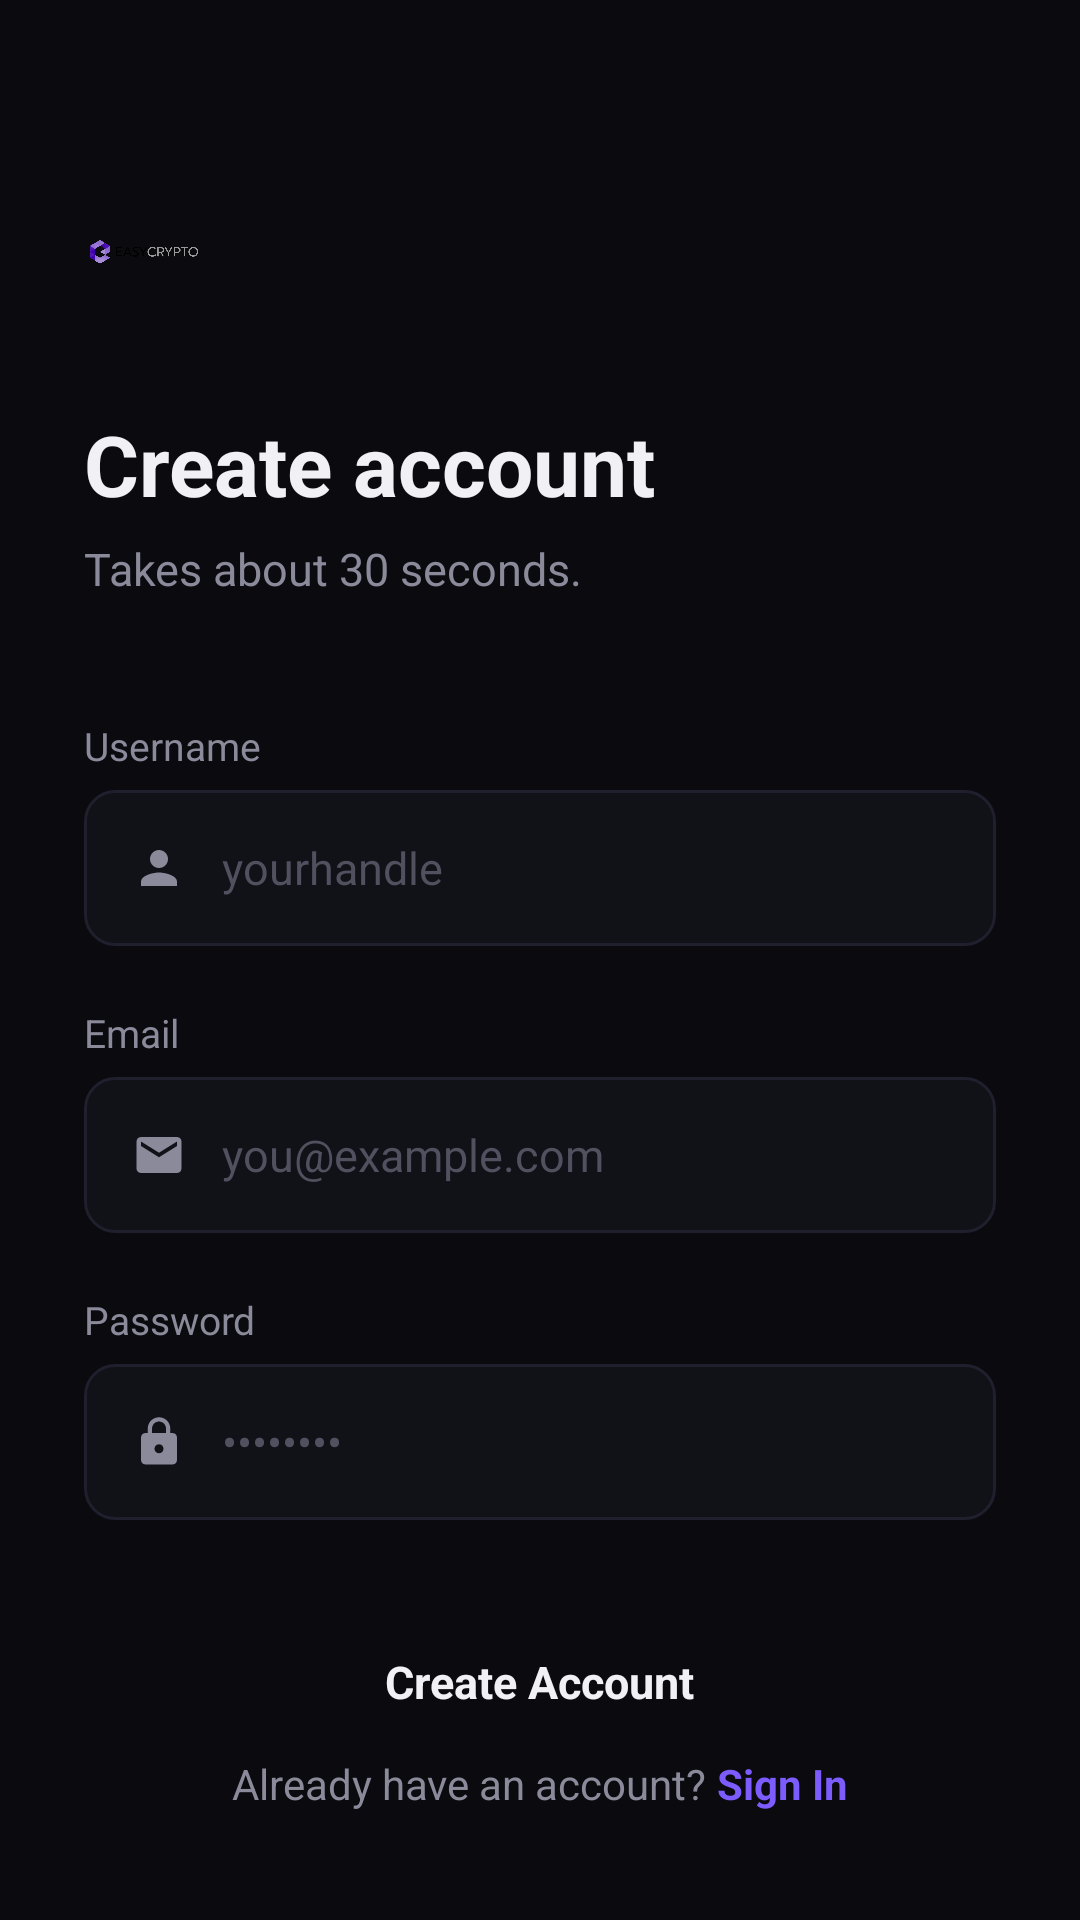

The Android layout XML behind this screen, and the referenced resources:
<!-- AndroidManifest.xml: application theme Theme.CryptoApplication -->
<!-- res/layout/activity_register.xml -->
<?xml version="1.0" encoding="utf-8"?>
<androidx.constraintlayout.widget.ConstraintLayout xmlns:android="http://schemas.android.com/apk/res/android"
    xmlns:app="http://schemas.android.com/apk/res-auto"
    xmlns:tools="http://schemas.android.com/tools"
    android:layout_width="match_parent"
    android:layout_height="match_parent"
    android:background="@color/dark_background"
    android:fitsSystemWindows="true"
    tools:context=".ui.auth.RegisterActivity">

    <LinearLayout
        android:id="@+id/headerSection"
        android:layout_width="0dp"
        android:layout_height="wrap_content"
        android:orientation="vertical"
        android:paddingStart="28dp"
        android:paddingEnd="28dp"
        android:layout_marginTop="64dp"
        app:layout_constraintTop_toTopOf="parent"
        app:layout_constraintStart_toStartOf="parent"
        app:layout_constraintEnd_toEndOf="parent">

        <ImageView
            android:id="@+id/logoImage"
            android:layout_width="40dp"
            android:layout_height="40dp"
            android:src="@drawable/mianlogo"
            android:contentDescription="BitMax"
            android:layout_marginBottom="32dp" />

        <TextView
            android:layout_width="wrap_content"
            android:layout_height="wrap_content"
            android:text="Create account"
            android:textColor="@color/text_primary"
            android:textSize="28sp"
            android:textStyle="bold"
            android:layout_marginBottom="6dp" />

        <TextView
            android:layout_width="wrap_content"
            android:layout_height="wrap_content"
            android:text="Takes about 30 seconds."
            android:textColor="@color/text_secondary"
            android:textSize="15sp" />

    </LinearLayout>

    <LinearLayout
        android:id="@+id/registerForm"
        android:layout_width="0dp"
        android:layout_height="wrap_content"
        android:orientation="vertical"
        android:paddingStart="28dp"
        android:paddingEnd="28dp"
        android:layout_marginTop="40dp"
        app:layout_constraintTop_toBottomOf="@+id/headerSection"
        app:layout_constraintStart_toStartOf="parent"
        app:layout_constraintEnd_toEndOf="parent">

        
        <TextView
            android:layout_width="wrap_content"
            android:layout_height="wrap_content"
            android:text="Username"
            android:textColor="@color/text_secondary"
            android:textSize="13sp"
            android:layout_marginBottom="6dp" />

        <LinearLayout
            android:layout_width="match_parent"
            android:layout_height="52dp"
            android:background="@drawable/input_background"
            android:orientation="horizontal"
            android:gravity="center_vertical"
            android:paddingStart="16dp"
            android:paddingEnd="16dp"
            android:layout_marginBottom="20dp">

            <ImageView
                android:layout_width="18dp"
                android:layout_height="18dp"
                android:src="@drawable/ic_user"
                android:layout_marginEnd="12dp"
                android:contentDescription="@null" />

            <EditText
                android:id="@+id/userNameEditText"
                android:layout_width="0dp"
                android:layout_height="wrap_content"
                android:layout_weight="1"
                android:hint="yourhandle"
                android:textColor="@color/text_primary"
                android:textColorHint="@color/text_tertiary"
                android:textSize="15sp"
                android:background="@android:color/transparent"
                android:inputType="text" />

        </LinearLayout>

        
        <TextView
            android:layout_width="wrap_content"
            android:layout_height="wrap_content"
            android:text="Email"
            android:textColor="@color/text_secondary"
            android:textSize="13sp"
            android:layout_marginBottom="6dp" />

        <LinearLayout
            android:layout_width="match_parent"
            android:layout_height="52dp"
            android:background="@drawable/input_background"
            android:orientation="horizontal"
            android:gravity="center_vertical"
            android:paddingStart="16dp"
            android:paddingEnd="16dp"
            android:layout_marginBottom="20dp">

            <ImageView
                android:layout_width="18dp"
                android:layout_height="18dp"
                android:src="@drawable/ic_email"
                android:layout_marginEnd="12dp"
                android:contentDescription="@null" />

            <EditText
                android:id="@+id/emailEditText"
                android:layout_width="0dp"
                android:layout_height="wrap_content"
                android:layout_weight="1"
                android:hint="you@example.com"
                android:textColor="@color/text_primary"
                android:textColorHint="@color/text_tertiary"
                android:textSize="15sp"
                android:background="@android:color/transparent"
                android:inputType="textEmailAddress" />

        </LinearLayout>

        
        <TextView
            android:layout_width="wrap_content"
            android:layout_height="wrap_content"
            android:text="Password"
            android:textColor="@color/text_secondary"
            android:textSize="13sp"
            android:layout_marginBottom="6dp" />

        <LinearLayout
            android:layout_width="match_parent"
            android:layout_height="52dp"
            android:background="@drawable/input_background"
            android:orientation="horizontal"
            android:gravity="center_vertical"
            android:paddingStart="16dp"
            android:paddingEnd="16dp"
            android:layout_marginBottom="28dp">

            <ImageView
                android:layout_width="18dp"
                android:layout_height="18dp"
                android:src="@drawable/ic_lock"
                android:layout_marginEnd="12dp"
                android:contentDescription="@null" />

            <EditText
                android:id="@+id/passwordEditText"
                android:layout_width="0dp"
                android:layout_height="wrap_content"
                android:layout_weight="1"
                android:hint="••••••••"
                android:textColor="@color/text_primary"
                android:textColorHint="@color/text_tertiary"
                android:textSize="15sp"
                android:background="@android:color/transparent"
                android:inputType="textPassword" />

        </LinearLayout>

        
        <LinearLayout
            android:id="@+id/registerButton"
            android:layout_width="match_parent"
            android:layout_height="52dp"
            android:background="@drawable/btn_primary"
            android:orientation="horizontal"
            android:gravity="center"
            android:clickable="true"
            android:focusable="true">

            <TextView
                android:layout_width="wrap_content"
                android:layout_height="wrap_content"
                android:text="Create Account"
                android:textColor="@color/text_primary"
                android:textSize="15sp"
                android:textStyle="bold" />

        </LinearLayout>

    </LinearLayout>

    
    <LinearLayout
        android:layout_width="wrap_content"
        android:layout_height="wrap_content"
        android:orientation="horizontal"
        android:gravity="center"
        android:layout_marginBottom="36dp"
        app:layout_constraintBottom_toBottomOf="parent"
        app:layout_constraintStart_toStartOf="parent"
        app:layout_constraintEnd_toEndOf="parent">

        <TextView
            android:layout_width="wrap_content"
            android:layout_height="wrap_content"
            android:text="Already have an account? "
            android:textColor="@color/text_secondary"
            android:textSize="14sp" />

        <TextView
            android:id="@+id/LoginText"
            android:layout_width="wrap_content"
            android:layout_height="wrap_content"
            android:text="Sign In"
            android:textColor="@color/purple_primary"
            android:textSize="14sp"
            android:textStyle="bold"
            android:clickable="true"
            android:focusable="true" />

    </LinearLayout>

</androidx.constraintlayout.widget.ConstraintLayout>
<!-- resources referenced by this layout -->
<resources>
  <color name="dark_background">#0A0A0F</color>
  <color name="purple_primary">#7C5CFC</color>
  <color name="text_primary">#F1F1F5</color>
  <color name="text_secondary">#8A8A9A</color>
  <color name="text_tertiary">#50505F</color>
  <!-- drawable ic_email (drawable) -->
  <?xml version="1.0" encoding="utf-8"?>
  <vector xmlns:android="http://schemas.android.com/apk/res/android"
      android:width="24dp"
      android:height="24dp"
      android:viewportWidth="24"
      android:viewportHeight="24">
      <path
          android:fillColor="#8A8A9A"
          android:pathData="M20,4L4,4C2.9,4 2.01,4.9 2.01,6L2,18C2,19.1 2.9,20 4,20L20,20C21.1,20 22,19.1 22,18L22,6C22,4.9 21.1,4 20,4ZM20,8L12,13L4,8L4,6L12,11L20,6L20,8Z" />
  </vector>
  <!-- drawable ic_lock (drawable) -->
  <?xml version="1.0" encoding="utf-8"?>
  <vector xmlns:android="http://schemas.android.com/apk/res/android"
      android:width="24dp"
      android:height="24dp"
      android:viewportWidth="24"
      android:viewportHeight="24">
      <path
          android:fillColor="#8A8A9A"
          android:pathData="M18,8L17,8L17,6C17,3.24 14.76,1 12,1C9.24,1 7,3.24 7,6L7,8L6,8C4.9,8 4,8.9 4,10L4,20C4,21.1 4.9,22 6,22L18,22C19.1,22 20,21.1 20,20L20,10C20,8.9 19.1,8 18,8ZM12,17C10.9,17 10,16.1 10,15C10,13.9 10.9,13 12,13C13.1,13 14,13.9 14,15C14,16.1 13.1,17 12,17ZM15.1,8L8.9,8L8.9,6C8.9,4.29 10.29,2.9 12,2.9C13.71,2.9 15.1,4.29 15.1,6L15.1,8Z" />
  </vector>
  <!-- drawable ic_user (drawable) -->
  <?xml version="1.0" encoding="utf-8"?>
  <vector xmlns:android="http://schemas.android.com/apk/res/android"
      android:width="24dp"
      android:height="24dp"
      android:viewportWidth="24"
      android:viewportHeight="24">
      <path
          android:fillColor="#8A8A9A"
          android:pathData="M12,12C14.21,12 16,10.21 16,8C16,5.79 14.21,4 12,4C9.79,4 8,5.79 8,8C8,10.21 9.79,12 12,12ZM12,14C9.33,14 4,15.34 4,18L4,20L20,20L20,18C20,15.34 14.67,14 12,14Z" />
  </vector>
  <!-- drawable input_background (drawable) -->
  <?xml version="1.0" encoding="utf-8"?>
  <shape xmlns:android="http://schemas.android.com/apk/res/android">
      <solid android:color="@color/dark_surface" />
      <corners android:radius="10dp" />
      <stroke
          android:width="1dp"
          android:color="@color/stroke_default" />
  </shape>
  <color name="dark_surface">#111118</color>
  <color name="stroke_default">#1F1F2E</color>
  <color name="purple_accent">#7C5CFC</color>
  <color name="purple_secondary">#A48AFD</color>
  <color name="dark_surface_variant">#1C1C27</color>
  <color name="red_loss">#EF4444</color>
</resources>
